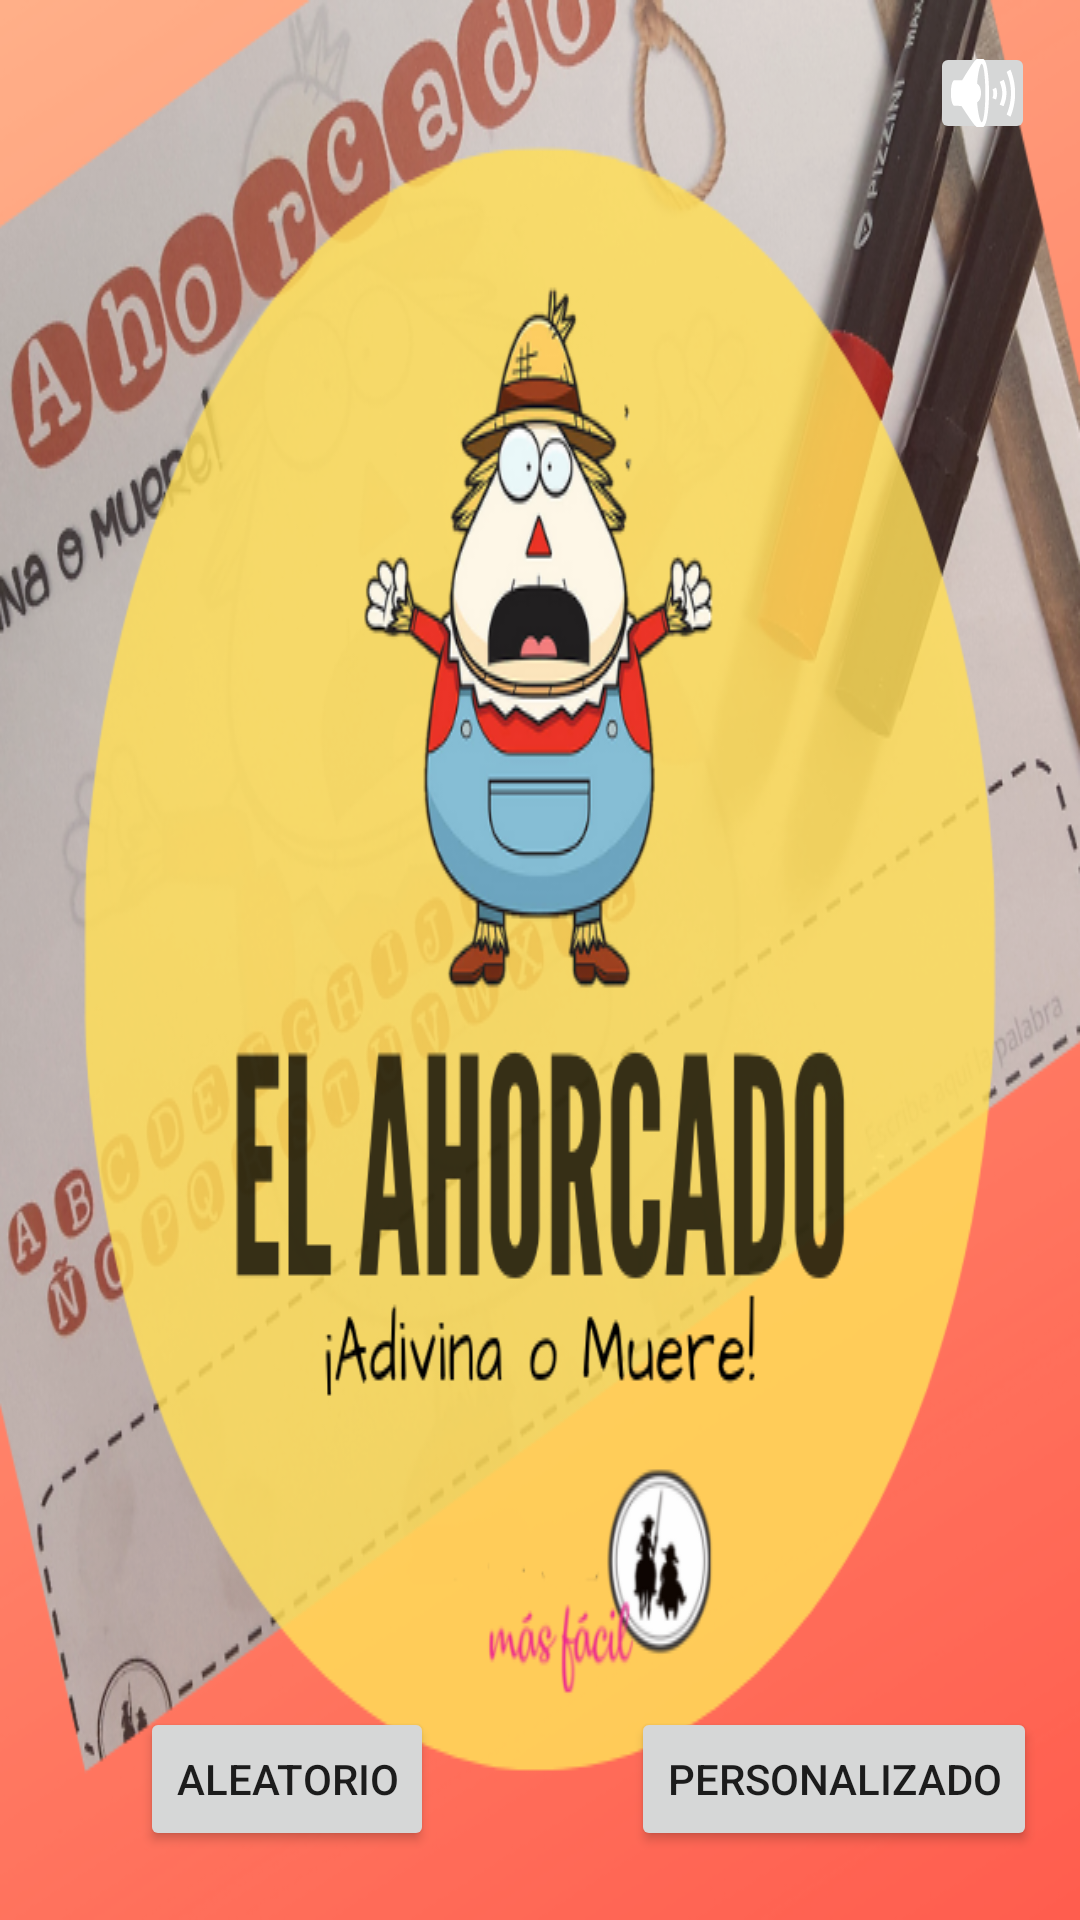

Android layout source for this screen:
<!-- AndroidManifest.xml: application theme Theme.Proyecto_ -->
<!-- res/layout/activity_main.xml -->
<?xml version="1.0" encoding="utf-8"?>
<androidx.constraintlayout.widget.ConstraintLayout xmlns:android="http://schemas.android.com/apk/res/android"
    xmlns:app="http://schemas.android.com/apk/res-auto"
    xmlns:tools="http://schemas.android.com/tools"
    android:id="@+id/titulo"
    android:layout_width="match_parent"
    android:layout_height="match_parent"
    android:background="@drawable/titulo_ahorcado1"
    tools:context=".MainActivity">
    <ImageButton
        android:id="@+id/imageButton"
        android:layout_width="35dp"
        android:layout_height="34dp"
        android:onClick="sonido"
        app:layout_constraintBottom_toBottomOf="parent"
        app:layout_constraintEnd_toEndOf="parent"
        app:layout_constraintHorizontal_bias="0.954"
        app:layout_constraintStart_toStartOf="parent"
        app:layout_constraintTop_toTopOf="parent"
        app:layout_constraintVertical_bias="0.023"
        app:srcCompat="@android:drawable/ic_lock_silent_mode_off" />

    <Button
        android:id="@+id/aleatorio"
        android:layout_width="wrap_content"
        android:layout_height="wrap_content"
        android:layout_marginStart="16dp"
        android:layout_marginLeft="16dp"
        android:layout_marginEnd="36dp"
        android:layout_marginRight="36dp"
        android:onClick="eligeDifi"
        android:text="@string/boton1"
        app:layout_constraintBottom_toBottomOf="parent"
        app:layout_constraintEnd_toStartOf="@+id/personalizado"
        app:layout_constraintHorizontal_bias="0.507"
        app:layout_constraintStart_toStartOf="parent"
        app:layout_constraintTop_toTopOf="parent"
        app:layout_constraintVertical_bias="0.961" />

    <Button
        android:id="@+id/personalizado"
        android:layout_width="wrap_content"
        android:layout_height="wrap_content"
        android:onClick="personalizado"
        android:text="@string/boton2"
        app:layout_constraintBottom_toBottomOf="parent"
        app:layout_constraintEnd_toEndOf="parent"
        app:layout_constraintHorizontal_bias="0.936"
        app:layout_constraintStart_toStartOf="parent"
        app:layout_constraintTop_toTopOf="parent"
        app:layout_constraintVertical_bias="0.961" />

</androidx.constraintlayout.widget.ConstraintLayout>
<!-- resources referenced by this layout -->
<resources>
  <!-- drawable titulo_ahorcado1: png bitmap (drawable, 405241 bytes) -->
  <string name="boton1">Aleatorio</string>
  <string name="boton2">Personalizado</string>
  <style name="Theme.Proyecto_" parent="Theme.MaterialComponents.DayNight.DarkActionBar">
          
          <item name="colorPrimary">@color/purple_500</item>
          <item name="colorPrimaryVariant">@color/purple_700</item>
          <item name="colorOnPrimary">@color/white</item>
          
          <item name="colorSecondary">@color/teal_200</item>
          <item name="colorSecondaryVariant">@color/teal_700</item>
          <item name="colorOnSecondary">@color/black</item>
          
          <item name="android:statusBarColor" tools:targetApi="l">?attr/colorPrimaryVariant</item>
          
      </style>
  <color name="purple_500">#FF6200EE</color>
  <color name="purple_700">#FF3700B3</color>
  <color name="white">#FFFFFF</color>
  <color name="teal_200">#FF03DAC5</color>
  <color name="teal_700">#FF018786</color>
  <color name="black">#FF000000</color>
</resources>
